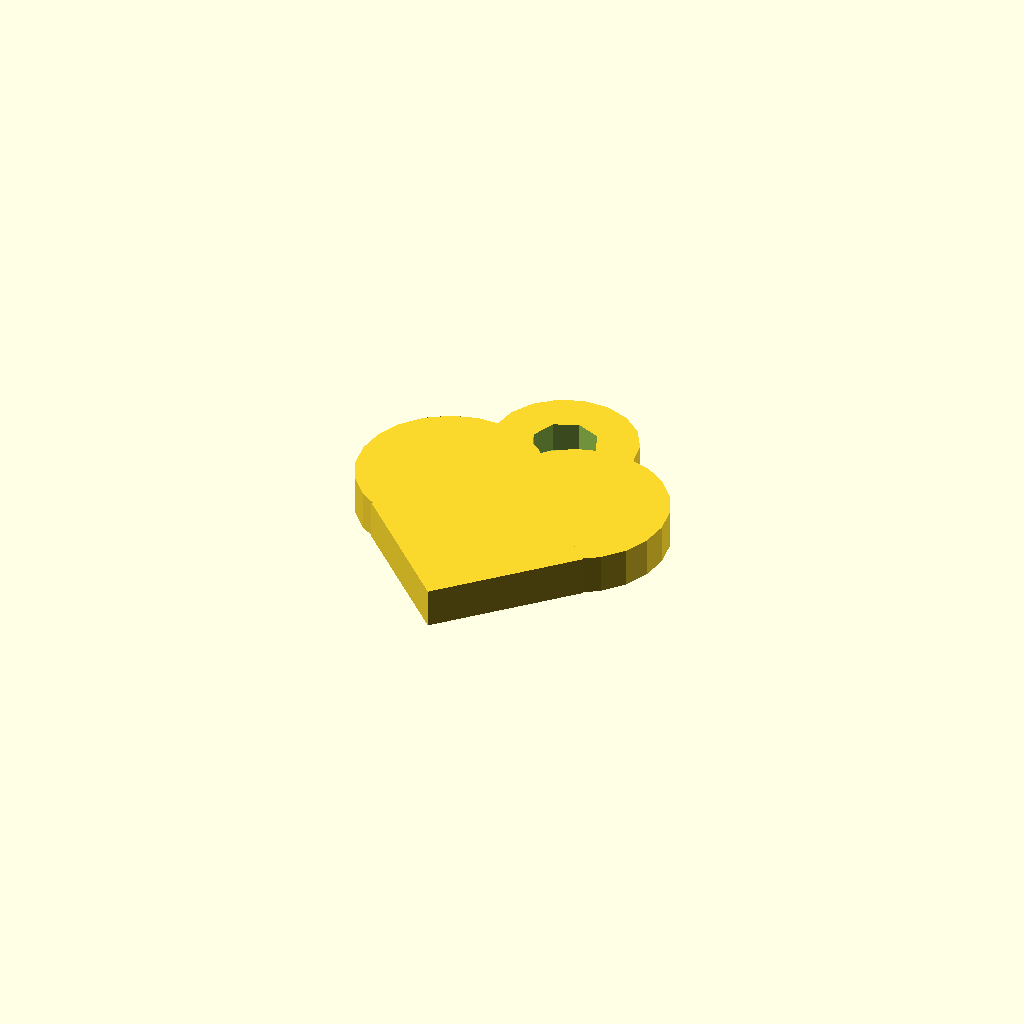
Cell 1: the model at its default parameters.
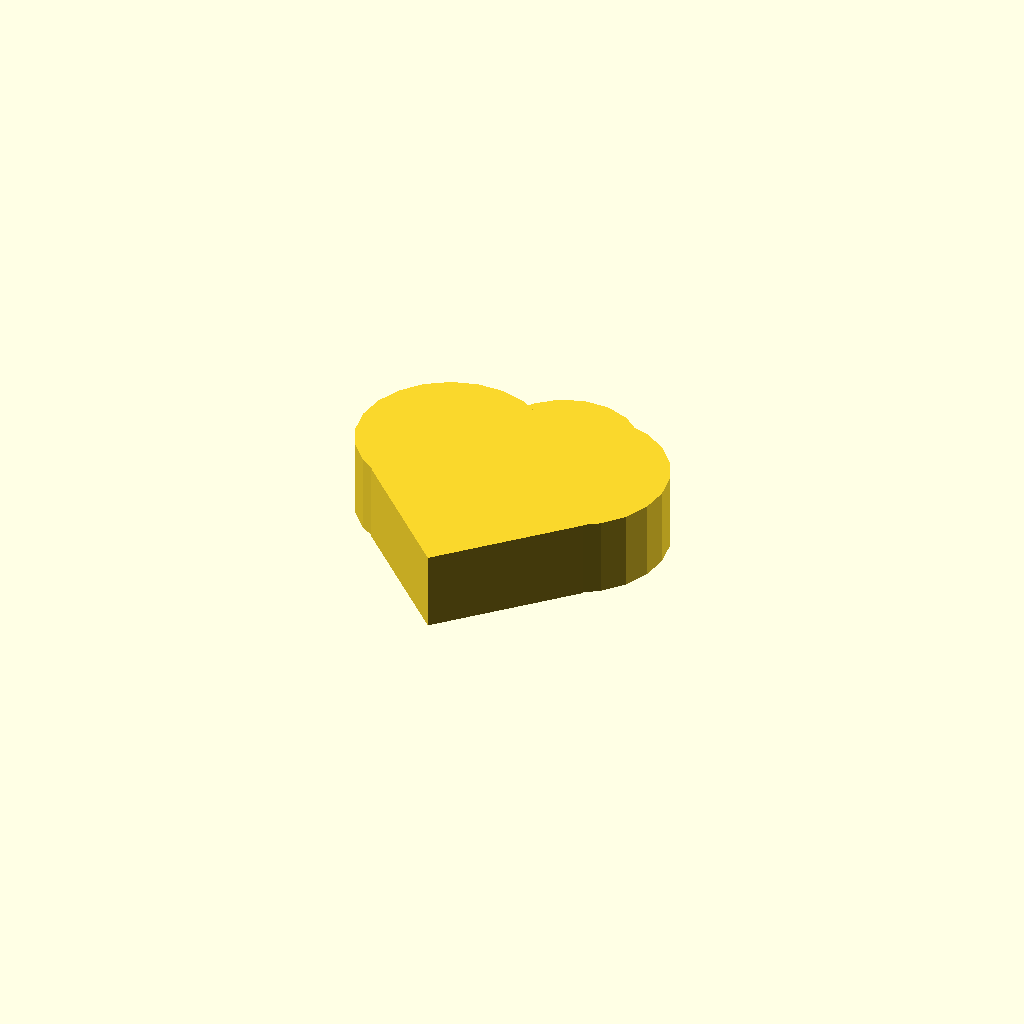
Cell 2 — altura set to 6, the other parameters unchanged.
All cells are drawn from one camera (rotation 55°, 0°, 25°, orthographic, colour scheme Cornfield), so only the parameter changes between them.
OpenSCAD source file templates/blank_osso.scad:

altura = 3;

module coracao_base_cubo() {
    union() {
        // As duas metades superiores (arredondadas para formar o topo do coração)
        translate([-5, 5, 0]) cylinder(h = altura, r = 7);
        translate([5, 5, 0]) cylinder(h = altura, r = 7);
        
        // O Bico: um cubo rodado a 45 graus para criar uma ponta geométrica
        translate([0, -9.60, 0]) 
        rotate([0, 0, 45]) 
        cube([12, 12, altura], center = false);
    }
}

// Junta a forma com a argola física
union() {
    coracao_base_cubo();
    
    // Argola integrada no topo (também com aspeto robusto)
    translate([0, 14, 0]) 
    difference() {
        cylinder(h = 2.5, r = 5.5, center = true);
        translate([0, 0, -1]) cylinder(h = altura + 2, r = 2.5);
    }
}
Customizer parameters (derived from the source; name, type, default, range or options):
altura: number, default 3
